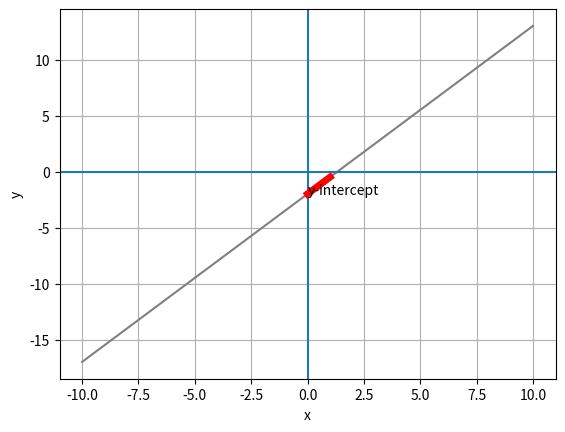

Write the Python code that produced this figure.
import pandas as pd
from matplotlib import pyplot as plt

# Create a dataframe with an x column containing values from -10 to 10
df = pd.DataFrame ({'x': range(-10, 11)})

# Define slope and y-intercept
m = 1.5
yInt = -2

# Add a y column by applying the slope-intercept equation to x
df['y'] = m*df['x'] + yInt

# Plot the line
from matplotlib import pyplot as plt

plt.plot(df.x, df.y, color="grey")
plt.xlabel('x')
plt.ylabel('y')
plt.grid()
plt.axhline()
plt.axvline()

# label the y-intercept
plt.annotate('y-intercept',(0,yInt))

# plot the slope from the y-intercept for 1x
mx = [0, 1]
my = [yInt, yInt + m]
plt.plot(mx,my, color='red', lw=5)

plt.show()